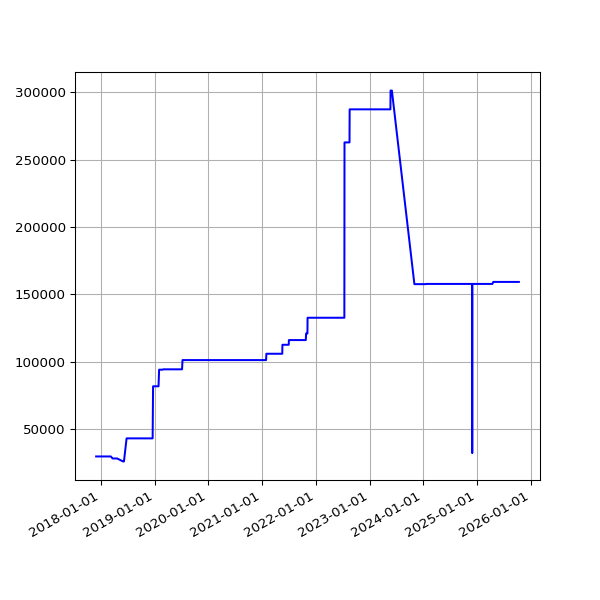

Values plotted in this chart, from the file beside it:
date, value
2017-11-30 06:23:47 +0000, 29872
2017-12-01 06:18:23 +0000, 29872
2017-12-05 06:21:39 +0000, 29872
2017-12-06 06:18:28 +0000, 29872
2017-12-07 07:49:11 +0000, 29872
2017-12-08 07:15:15 +0000, 29872
2017-12-09 07:08:50 +0000, 29872
2017-12-10 07:20:17 +0000, 29872
2017-12-12 06:30:01 +0000, 29872
2017-12-13 06:24:28 +0000, 29872
2017-12-14 07:08:22 +0000, 29872
2017-12-15 07:44:19 +0000, 29872
2017-12-19 06:16:37 +0000, 29872
2017-12-20 07:01:42 +0000, 29872
2017-12-21 07:02:28 +0000, 29872
2017-12-22 07:24:04 +0000, 29872
2017-12-23 07:29:24 +0000, 29872
2017-12-24 07:16:53 +0000, 29872
2017-12-25 07:14:22 +0000, 29872
2017-12-26 07:32:02 +0000, 29872
2017-12-27 07:41:21 +0000, 29872
2017-12-28 07:42:44 +0000, 29872
2017-12-30 06:27:35 +0000, 29872
2017-12-31 06:32:37 +0000, 29872
2018-01-03 06:31:35 +0000, 29872
2018-01-04 07:02:46 +0000, 29872
2018-01-06 08:01:49 +0000, 29872
2018-01-11 06:13:35 +0000, 29872
2018-01-12 06:28:21 +0000, 29872
2018-01-13 07:12:13 +0000, 29872
2018-01-15 06:43:57 +0000, 29872
2018-01-16 08:42:18 +0000, 29872
2018-01-19 06:26:40 +0000, 29872
2018-01-23 06:21:37 +0000, 29872
2018-01-24 06:43:14 +0000, 29872
2018-01-25 06:52:15 +0000, 29872
2018-01-26 07:27:50 +0000, 29872
2018-01-28 07:03:24 +0000, 29872
2018-01-29 07:28:53 +0000, 29872
2018-02-06 05:29:04 +0000, 29872
2018-02-16 05:14:58 +0000, 29872
2018-02-19 05:19:21 +0000, 29872
2018-02-25 05:15:56 +0000, 29872
2018-03-01 05:27:36 +0000, 29872
2018-03-04 05:26:08 +0000, 29872
2018-03-07 05:42:31 +0000, 29872
2018-03-10 05:38:57 +0000, 29872
2018-03-22 05:24:43 +0000, 28369
2018-03-25 06:19:36 +0100, 28369
2018-04-01 05:34:15 +0100, 28369
2018-04-04 05:34:29 +0100, 28369
2018-04-07 05:49:30 +0100, 28369
2018-04-22 05:15:17 +0100, 28369
2018-06-01 05:44:15 +0100, 26163
2018-06-04 05:24:39 +0100, 26163
2018-06-07 06:06:31 +0100, 26163
2018-06-25 05:53:05 +0100, 43284
2018-07-10 06:31:48 +0100, 43284
2018-07-16 06:27:33 +0100, 43284
2018-07-22 06:28:04 +0100, 43284
... 1,877 more rows
